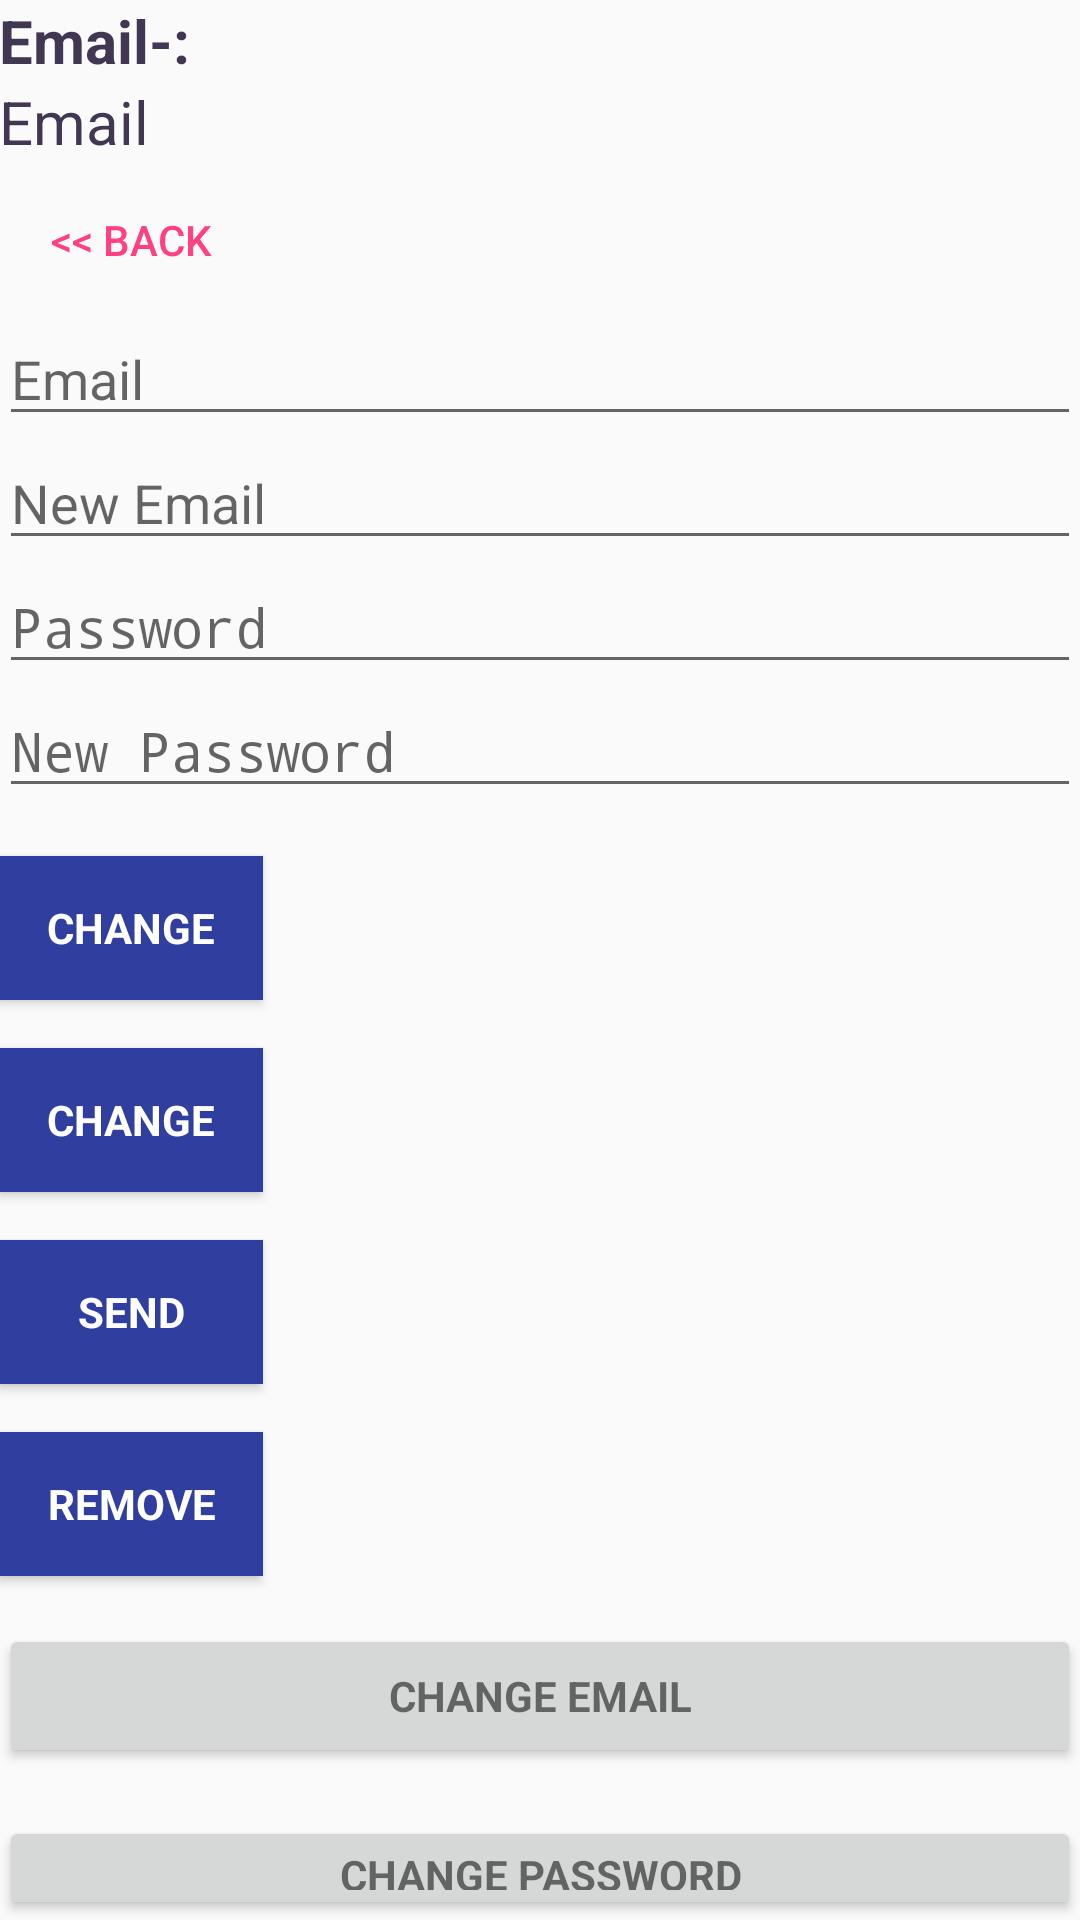

Reconstruct the res/layout file that produces this screen, plus the resources it refers to.
<!-- AndroidManifest.xml: application theme AppTheme -->
<!-- res/layout/activity_timeline.xml -->
<?xml version="1.0" encoding="utf-8"?>
<android.support.design.widget.CoordinatorLayout xmlns:android="http://schemas.android.com/apk/res/android"
    xmlns:app="http://schemas.android.com/apk/res-auto"
    xmlns:tools="http://schemas.android.com/tools"
    android:layout_width="match_parent"
    android:layout_height="match_parent"
    android:fitsSystemWindows="true"
    tools:context=".MainActivity">


    <LinearLayout
        android:layout_width="match_parent"
        android:layout_height="wrap_content"
        android:orientation="vertical"
        android:paddingBottom="@dimen/activity_vertical_margin"
        android:paddingLeft="@dimen/activity_horizontal_margin"
        android:paddingRight="@dimen/activity_horizontal_margin"
        android:paddingTop="@dimen/activity_vertical_margin"
        app:layout_behavior="@string/appbar_scrolling_view_behavior">


        <LinearLayout
            android:id="@+id/linearLayout"
            android:layout_width="wrap_content"
            android:layout_height="wrap_content"
            android:orientation="vertical"
            app:layout_constraintEnd_toEndOf="parent"
            app:layout_constraintStart_toStartOf="parent"
            app:layout_constraintTop_toTopOf="parent">

            <TextView
                android:layout_width="wrap_content"
                android:layout_height="wrap_content"
                android:text="Email-:"
                android:textColor="@color/background_color"
                android:textSize="20sp"
                android:textStyle="bold" />


            <TextView
                android:id="@+id/email_tv"
                android:layout_width="match_parent"
                android:layout_height="wrap_content"
                android:text="Email"
                android:textColor="@color/background_color"
                android:textSize="20sp" />

            <Button
                android:id="@+id/btn_back"
                android:layout_width="wrap_content"
                android:layout_height="wrap_content"
                android:layout_marginTop="2dp"
                android:background="@null"
                android:onClick="navigateOnClick"
                android:text="@string/btn_back"
                android:textColor="@color/colorAccent"
                app:layout_constraintStart_toStartOf="parent"
                app:layout_constraintTop_toTopOf="parent" />


        </LinearLayout>


        <EditText
            android:id="@+id/old_email"
            android:layout_width="match_parent"
            android:layout_height="wrap_content"
            android:hint="@string/hint_email"
            android:inputType="textEmailAddress"
            android:maxLines="1"
            android:singleLine="true" />

        <EditText
            android:id="@+id/new_email"
            android:layout_width="match_parent"
            android:layout_height="wrap_content"
            android:hint="@string/hint_new_email"
            android:inputType="textEmailAddress"
            android:maxLines="1"
            android:singleLine="true" />

        <EditText
            android:id="@+id/password"
            android:layout_width="match_parent"
            android:layout_height="wrap_content"
            android:focusableInTouchMode="true"
            android:hint="@string/hint_password"
            android:imeActionId="@+id/login"
            android:imeOptions="actionUnspecified"
            android:inputType="textPassword"
            android:maxLines="1"
            android:singleLine="true" />

        <EditText
            android:id="@+id/newPassword"
            android:layout_width="match_parent"
            android:layout_height="wrap_content"
            android:focusableInTouchMode="true"
            android:hint="@string/new_pass"
            android:imeActionId="@+id/login"
            android:imeOptions="actionUnspecified"
            android:inputType="textPassword"
            android:maxLines="1"
            android:singleLine="true" />

        <Button
            android:id="@+id/changeEmail"
            style="?android:textAppearanceSmall"
            android:layout_width="wrap_content"
            android:layout_height="wrap_content"
            android:layout_marginTop="16dp"
            android:background="@color/colorPrimaryDark"
            android:text="@string/btn_change"
            android:textColor="@android:color/white"
            android:textStyle="bold" />

        <Button
            android:id="@+id/changePass"
            style="?android:textAppearanceSmall"
            android:layout_width="wrap_content"
            android:layout_height="wrap_content"
            android:layout_marginTop="16dp"
            android:background="@color/colorPrimaryDark"
            android:text="@string/btn_change"
            android:textColor="@android:color/white"
            android:textStyle="bold" />

        <Button
            android:id="@+id/send"
            style="?android:textAppearanceSmall"
            android:layout_width="wrap_content"
            android:layout_height="wrap_content"
            android:layout_marginTop="16dp"
            android:background="@color/colorPrimaryDark"
            android:text="@string/btn_send"
            android:textColor="@android:color/white"
            android:textStyle="bold" />

        <ProgressBar
            android:id="@+id/progressBar"
            android:layout_width="30dp"
            android:layout_height="30dp"
            android:visibility="gone" />

        <Button
            android:id="@+id/remove"
            style="?android:textAppearanceSmall"
            android:layout_width="wrap_content"
            android:layout_height="wrap_content"
            android:layout_marginTop="16dp"
            android:background="@color/colorPrimaryDark"
            android:text="@string/btn_remove"
            android:textColor="@android:color/white"
            android:textStyle="bold" />

        <Button
            android:id="@+id/change_email_button"
            style="?android:textAppearanceSmall"
            android:layout_width="match_parent"
            android:layout_height="wrap_content"
            android:layout_marginTop="16dp"
            android:text="@string/change_email"
            android:textStyle="bold" />

        <Button
            android:id="@+id/change_password_button"
            style="?android:textAppearanceSmall"
            android:layout_width="match_parent"
            android:layout_height="wrap_content"
            android:layout_marginTop="16dp"
            android:text="@string/change_password"
            android:textStyle="bold" />

        <Button
            android:id="@+id/sending_pass_reset_button"
            style="?android:textAppearanceSmall"
            android:layout_width="match_parent"
            android:layout_height="wrap_content"
            android:layout_marginTop="16dp"
            android:text="@string/send_password_reset_email"
            android:textStyle="bold" />

        <Button
            android:id="@+id/remove_user_button"
            style="?android:textAppearanceSmall"
            android:layout_width="match_parent"
            android:layout_height="wrap_content"
            android:layout_marginTop="16dp"
            android:text="@string/remove_user"
            android:textStyle="bold" />

        <Button
            android:id="@+id/sign_out"
            style="?android:textAppearanceSmall"
            android:layout_width="match_parent"
            android:layout_height="wrap_content"
            android:layout_marginTop="16dp"
            android:background="@color/colorPrimary"
            android:text="@string/btn_sign_out"
            android:textColor="@android:color/white"
            android:textStyle="bold" />

    </LinearLayout>

</android.support.design.widget.CoordinatorLayout>
<!-- resources referenced by this layout -->
<resources>
  <color name="background_color">#423752</color>
  <color name="colorAccent">#FF4081</color>
  <color name="colorPrimary">#3F51B5</color>
  <color name="colorPrimaryDark">#303F9F</color>
  <string name="btn_back">&lt;&lt; Back</string>
  <string name="btn_change">Change</string>
  <string name="btn_remove">Remove</string>
  <string name="btn_send">Send</string>
  <string name="btn_sign_out">Sign Out</string>
  <string name="change_email">Change Email</string>
  <string name="change_password">Change Password</string>
  <string name="hint_email">Email</string>
  <string name="hint_new_email">New Email</string>
  <string name="hint_password">Password</string>
  <string name="new_pass">New Password</string>
  <string name="remove_user">Remove user</string>
  <string name="send_password_reset_email">Send Password reset email</string>
  <style name="AppTheme" parent="Theme.AppCompat.Light.DarkActionBar">
          
          <item name="colorPrimary">@color/colorPrimary</item>
          <item name="colorPrimaryDark">@color/colorPrimaryDark</item>
          <item name="colorAccent">@color/colorAccent</item>
      </style>
</resources>
